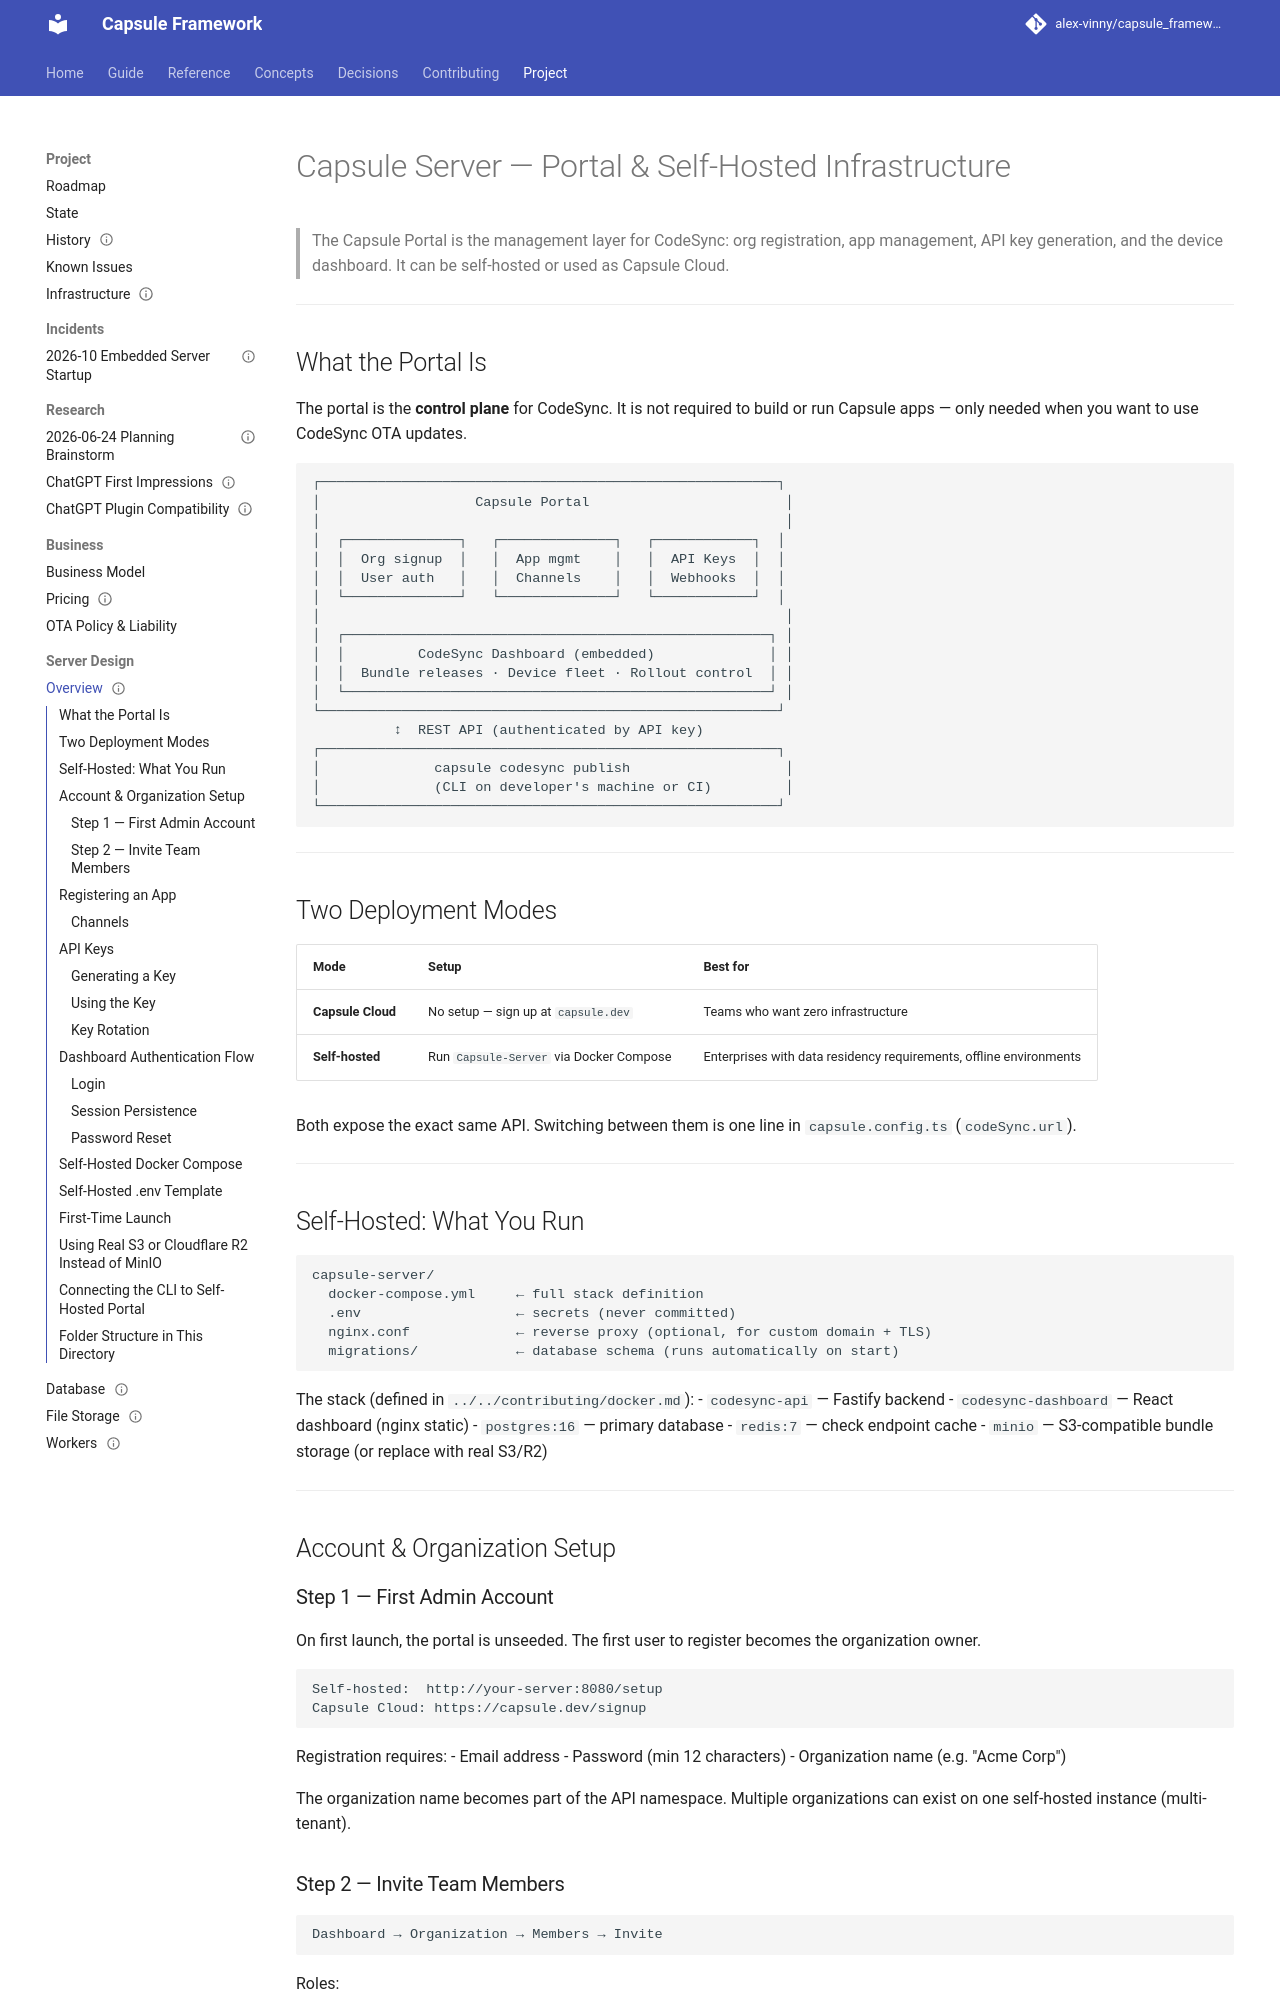

repository: alex-vinny/capsule_framework · page: project/server-design/overview/index.html · generator: mkdocs

---
title: "Server design: portal and self-hosting"
audience: maintainer
status: planned
---
# Capsule Server — Portal & Self-Hosted Infrastructure

> The Capsule Portal is the management layer for CodeSync: org registration, app management, API key generation, and the device dashboard. It can be self-hosted or used as Capsule Cloud.

---

## What the Portal Is

The portal is the **control plane** for CodeSync. It is not required to build or run Capsule apps — only needed when you want to use CodeSync OTA updates.

```
┌────────────────────────────────────────────────────────┐
│                   Capsule Portal                        │
│                                                         │
│  ┌──────────────┐   ┌──────────────┐   ┌────────────┐  │
│  │  Org signup  │   │  App mgmt    │   │  API Keys  │  │
│  │  User auth   │   │  Channels    │   │  Webhooks  │  │
│  └──────────────┘   └──────────────┘   └────────────┘  │
│                                                         │
│  ┌────────────────────────────────────────────────────┐ │
│  │         CodeSync Dashboard (embedded)              │ │
│  │  Bundle releases · Device fleet · Rollout control  │ │
│  └────────────────────────────────────────────────────┘ │
└────────────────────────────────────────────────────────┘
          ↕  REST API (authenticated by API key)
┌────────────────────────────────────────────────────────┐
│              capsule codesync publish                   │
│              (CLI on developer's machine or CI)         │
└────────────────────────────────────────────────────────┘
```

---

## Two Deployment Modes

| Mode | Setup | Best for |
|------|-------|----------|
| **Capsule Cloud** | No setup — sign up at `capsule.dev` | Teams who want zero infrastructure |
| **Self-hosted** | Run `Capsule-Server` via Docker Compose | Enterprises with data residency requirements, offline environments |

Both expose the exact same API. Switching between them is one line in `capsule.config.ts` (`codeSync.url`).

---

## Self-Hosted: What You Run

```
capsule-server/
  docker-compose.yml     ← full stack definition
  .env                   ← secrets (never committed)
  nginx.conf             ← reverse proxy (optional, for custom domain + TLS)
  migrations/            ← database schema (runs automatically on start)
```

The stack (defined in `../../contributing/docker.md`):
- `codesync-api` — Fastify backend
- `codesync-dashboard` — React dashboard (nginx static)
- `postgres:16` — primary database
- `redis:7` — check endpoint cache
- `minio` — S3-compatible bundle storage (or replace with real S3/R2)

---

## Account & Organization Setup
